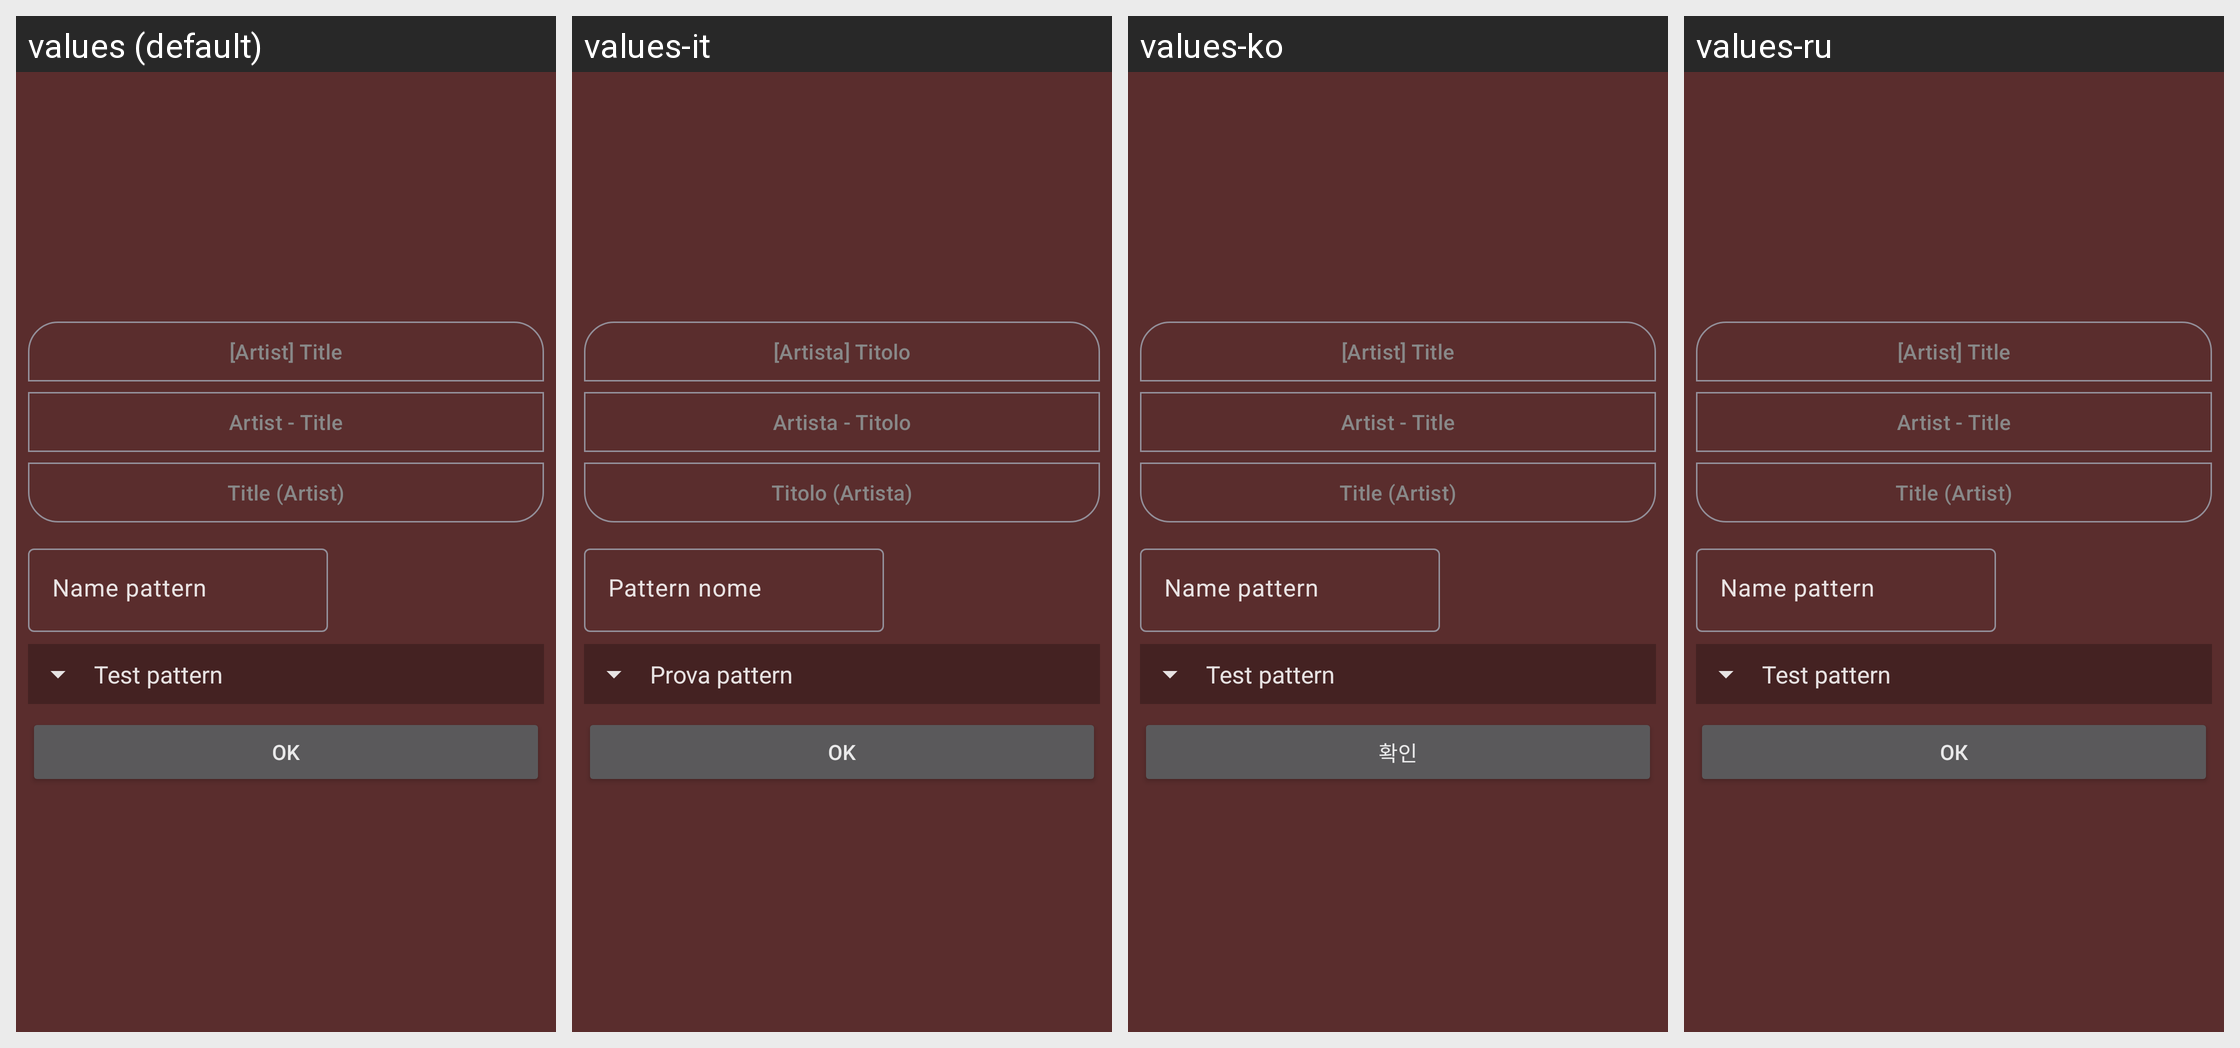

Here is an Android app screen in its default locale and in the app's own translations. Write out the translated-string differences for the strings that appear on this screen.
Android screen res/layout/dialog_prefs_import_name_pattern.xml rendered under 4 locales, left to right: values (default), values-it, values-ko, values-ru. Device: Nexus 5 (rendered at 1080×1920; each locale shown at half size, 540×960, under a caption strip naming it); theme Theme.Light.
Other locales in the repository, not shown: values-es, values-fr, values-hu, values-ja, values-nb-rNO, values-pt-rBR, values-sv, values-uk.
Strings drawn on this screen, with the default value and each locale's value (text and hints the layout hard-codes, and strings that could not be matched under every locale, appear in the picture but are not listed):

import_ext_name_pattern_a
  values: [Artist] Title
  values-it: [Artista] Titolo
  values-ko: [Artist] Title  [not translated; the default value is used]
  values-ru: [Artist] Title  [not translated; the default value is used]

import_ext_name_pattern_b
  values: Artist - Title
  values-it: Artista - Titolo
  values-ko: Artist - Title  [not translated; the default value is used]
  values-ru: Artist - Title  [not translated; the default value is used]

import_ext_name_pattern_c
  values: Title (Artist)
  values-it: Titolo (Artista)
  values-ko: Title (Artist)  [not translated; the default value is used]
  values-ru: Title (Artist)  [not translated; the default value is used]

import_ext_name_pattern
  values: Name pattern
  values-it: Pattern nome
  values-ko: Name pattern  [not translated; the default value is used]
  values-ru: Name pattern  [not translated; the default value is used]

import_ext_test_pattern
  values: Test pattern
  values-it: Prova pattern
  values-ko: Test pattern  [not translated; the default value is used]
  values-ru: Test pattern  [not translated; the default value is used]

ok
  values: OK
  values-it: Ok
  values-ko: 확인
  values-ru: ОК
